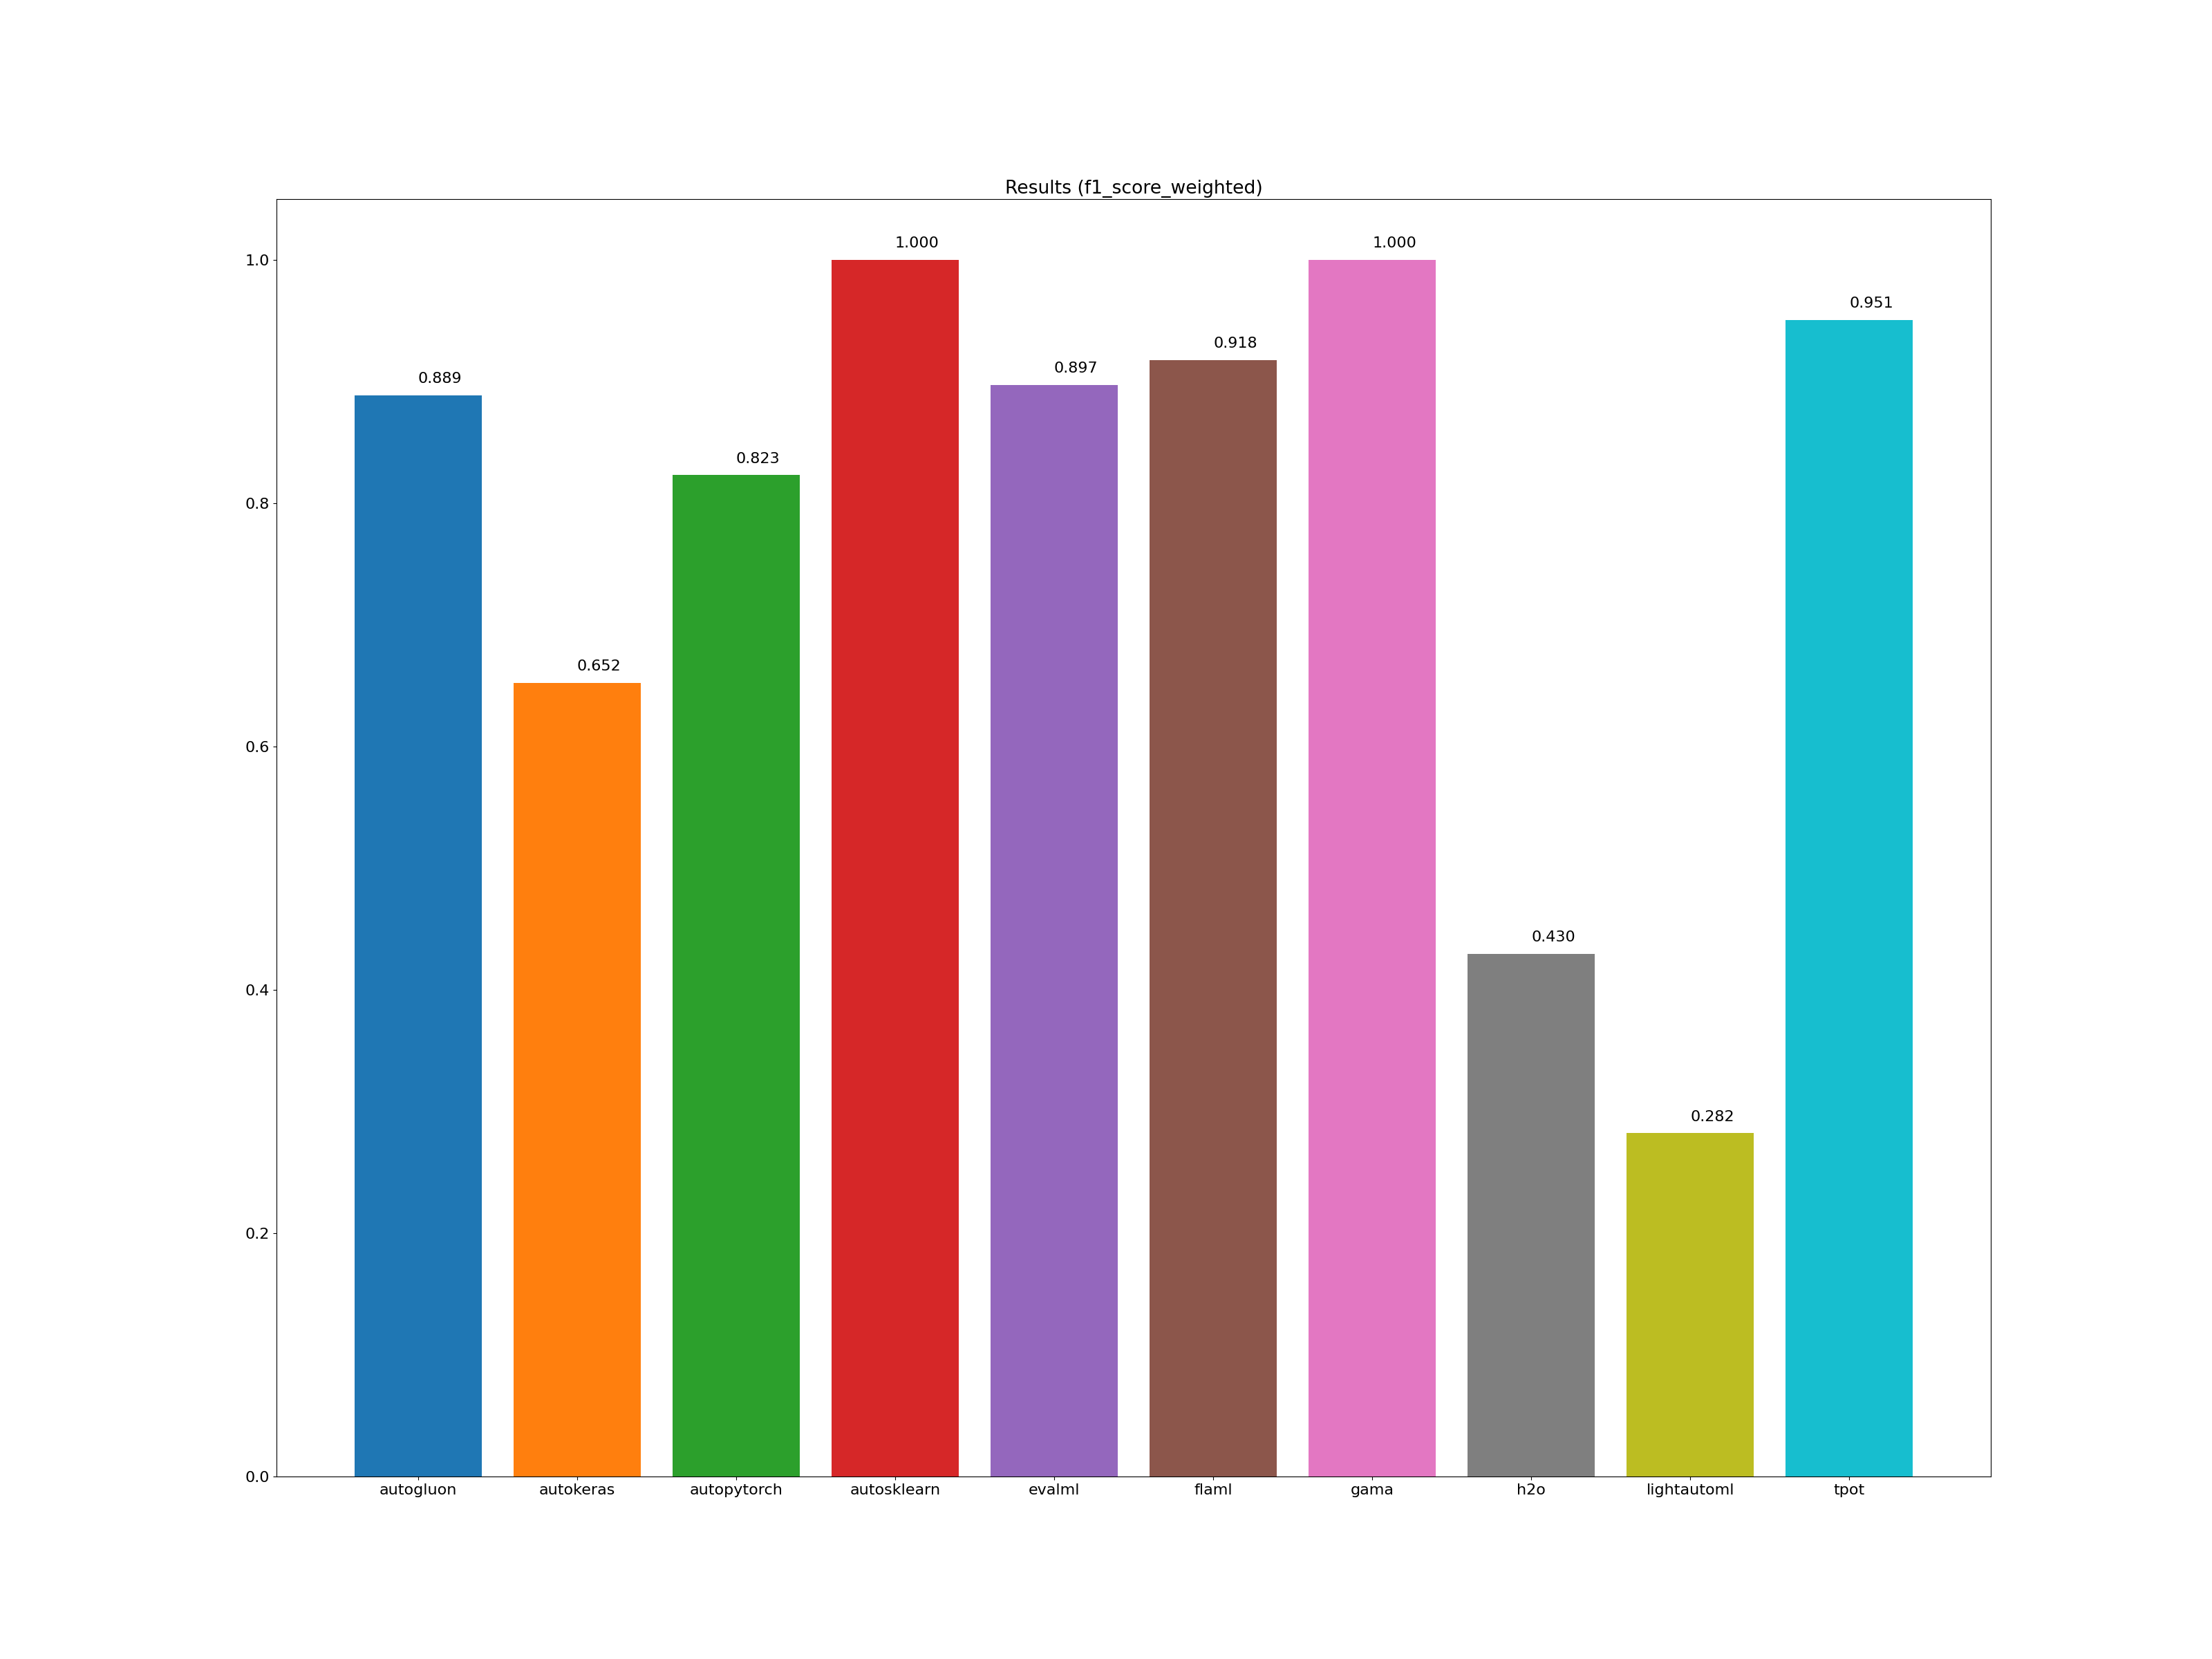

Data behind this chart, as committed beside it:
framework, accuracy_score, average_precision_score, balanced_accuracy_score, cohen_kappa_score, f1_score_macro, f1_score_micro, f1_score_weighted, matthews_corrcoef, precision_score, recall_score, roc_auc_score, coverage_error, label_ranking_average_precision_score, label_ranking_loss, training_time, test_time
autogluon, 0.889, 0.856, 0.886, 0.775, 0.887, 0.889, 0.889, 0.776, 0.884, 0.917, 0.886, -1.000, -1.000, -1.000, 00:00:16, 00:00:00
autokeras, 0.675, 0.723, 0.701, 0.380, 0.659, 0.675, 0.652, 0.470, 0.966, 0.421, 0.701, -1.000, -1.000, -1.000, 00:00:55, 00:00:00
autopytorch, 0.823, 0.817, 0.830, 0.649, 0.823, 0.823, 0.823, 0.658, 0.902, 0.759, 0.830, -1.000, -1.000, -1.000, 00:17:57, 00:03:10
autosklearn, 1.000, 1.000, 1.000, 1.000, 1.000, 1.000, 1.000, 1.000, 1.000, 1.000, 1.000, -1.000, -1.000, -1.000, 00:12:05, 00:00:02
evalml, 0.897, 0.877, 0.897, 0.793, 0.896, 0.897, 0.897, 0.793, 0.915, 0.895, 0.897, -1.000, -1.000, -1.000, 00:10:03, 00:00:00
flaml, 0.918, 0.903, 0.919, 0.834, 0.917, 0.918, 0.918, 0.835, 0.938, 0.910, 0.919, -1.000, -1.000, -1.000, 00:10:00, 00:00:00
gama, 1.000, 1.000, 1.000, 1.000, 1.000, 1.000, 1.000, 1.000, 1.000, 1.000, 1.000, -1.000, -1.000, -1.000, 00:08:59, 00:00:00
h2o, 0.494, 0.563, 0.527, 0.049, 0.445, 0.494, 0.430, 0.073, 0.632, 0.180, 0.527, -1.000, -1.000, -1.000, 00:09:54, 00:00:00
lightautoml, 0.453, 0.547, 0.500, 0.000, 0.312, 0.453, 0.282, 0.000, 0.000, 0.000, 0.500, -1.000, -1.000, -1.000, 00:01:01, 00:00:00
tpot, 0.951, 0.944, 0.952, 0.901, 0.950, 0.951, 0.951, 0.901, 0.969, 0.940, 0.952, -1.000, -1.000, -1.000, 00:11:29, 00:00:00
